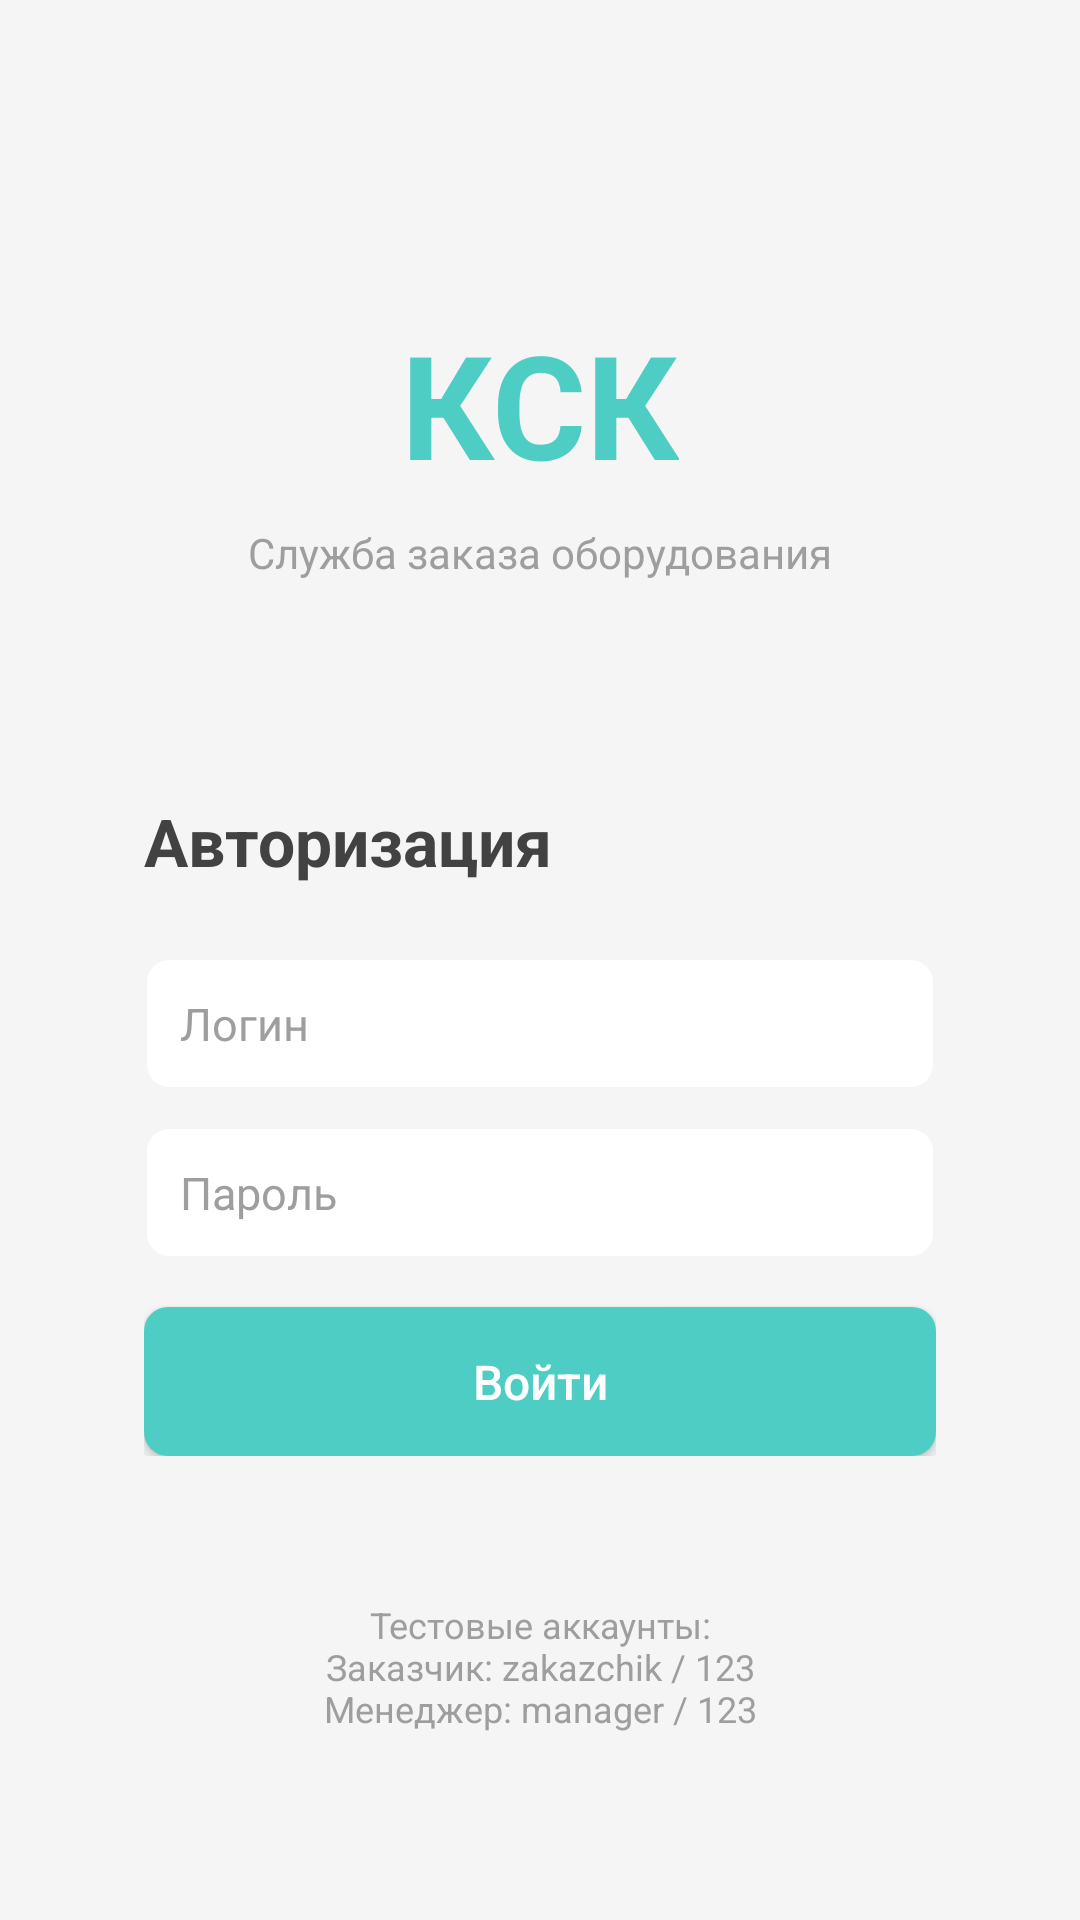

The Android layout XML behind this screen, and the referenced resources:
<!-- AndroidManifest.xml: application theme AppTheme -->
<!-- res/layout/activity_login.xml -->
<?xml version="1.0" encoding="utf-8"?>
<ScrollView xmlns:android="http://schemas.android.com/apk/res/android"
    android:layout_width="match_parent"
    android:layout_height="match_parent"
    android:fillViewport="true"
    android:background="@color/gray_light">

    <LinearLayout
        android:layout_width="match_parent"
        android:layout_height="wrap_content"
        android:orientation="vertical"
        android:gravity="center"
        android:padding="24dp">

        
        <TextView
            android:layout_width="wrap_content"
            android:layout_height="wrap_content"
            android:text="КСК"
            android:textSize="48sp"
            android:textStyle="bold"
            android:textColor="@color/ksk_primary"
            android:layout_marginTop="40dp"
            android:layout_marginBottom="8dp"/>

        <TextView
            android:layout_width="wrap_content"
            android:layout_height="wrap_content"
            android:text="@string/login_subtitle"
            android:textSize="14sp"
            android:textColor="@color/gray"
            android:layout_marginBottom="48dp"/>

        
        <LinearLayout
            android:layout_width="match_parent"
            android:layout_height="wrap_content"
            android:orientation="vertical"
            android:background="@drawable/card_bg"
            android:elevation="4dp"
            android:padding="24dp">

            <TextView
                style="@style/KskTitle"
                android:layout_width="wrap_content"
                android:layout_height="wrap_content"
                android:text="Авторизация"
                android:layout_marginBottom="24dp"/>

            <EditText
                android:id="@+id/etLogin"
                style="@style/KskEditText"
                android:layout_width="match_parent"
                android:layout_height="wrap_content"
                android:hint="@string/login_hint"
                android:inputType="text"
                android:layout_marginBottom="12dp"/>

            <EditText
                android:id="@+id/etPassword"
                style="@style/KskEditText"
                android:layout_width="match_parent"
                android:layout_height="wrap_content"
                android:hint="@string/password_hint"
                android:inputType="textPassword"
                android:layout_marginBottom="16dp"/>

            <TextView
                android:id="@+id/tvError"
                android:layout_width="match_parent"
                android:layout_height="wrap_content"
                android:text="@string/error_login"
                android:textColor="@color/status_error"
                android:textSize="14sp"
                android:layout_marginBottom="12dp"
                android:visibility="gone"/>

            <Button
                android:id="@+id/btnLogin"
                style="@style/KskButton"
                android:layout_width="match_parent"
                android:layout_height="wrap_content"
                android:text="@string/btn_login"/>

        </LinearLayout>

        
        <TextView
            android:layout_width="match_parent"
            android:layout_height="wrap_content"
            android:layout_marginTop="24dp"
            android:text="@string/test_accounts"
            android:textSize="12sp"
            android:textColor="@color/gray"
            android:gravity="center"/>

    </LinearLayout>
</ScrollView>
<!-- resources referenced by this layout -->
<resources>
  <color name="gray">#9E9E9E</color>
  <color name="gray_light">#F5F5F5</color>
  <color name="ksk_primary">#4ECDC4</color>
  <color name="status_error">#F44336</color>
  <string name="btn_login">Войти</string>
  <string name="error_login">Неверный логин или пароль</string>
  <string name="login_hint">Логин</string>
  <string name="login_subtitle">Cлужба заказа оборудования</string>
  <string name="password_hint">Пароль</string>
  <string name="test_accounts">Тестовые аккаунты:\nЗаказчик: zakazchik / 123\nМенеджер: manager / 123</string>
  <style name="KskButton" parent="Widget.AppCompat.Button">
          <item name="android:textColor">@color/white</item>
          <item name="android:textSize">16sp</item>
          <item name="android:textAllCaps">false</item>
          <item name="android:padding">14dp</item>
          <item name="android:background">@drawable/btn_primary</item>
      </style>
  <style name="KskEditText" parent="Widget.AppCompat.EditText">
          <item name="android:textSize">15sp</item>
          <item name="android:padding">12dp</item>
          <item name="android:background">@drawable/edit_text_bg</item>
          <item name="android:textColor">@color/gray_dark</item>
          <item name="android:textColorHint">@color/gray</item>
      </style>
  <style name="KskTitle">
          <item name="android:textSize">22sp</item>
          <item name="android:textStyle">bold</item>
          <item name="android:textColor">@color/gray_dark</item>
      </style>
  <style name="AppTheme" parent="Theme.AppCompat.Light.NoActionBar">
          
          <item name="colorPrimary">@color/ksk_primary</item>
          <item name="colorPrimaryDark">@color/ksk_primary_dark</item>
          <item name="colorAccent">@color/ksk_accent</item>
          
          
          <item name="android:textColorPrimary">@color/gray_dark</item>
          <item name="android:textColorSecondary">@color/gray</item>
      </style>
  <color name="white">#FFFFFF</color>
  <!-- drawable btn_primary (drawable) -->
  <?xml version="1.0" encoding="utf-8"?>
  <shape xmlns:android="http://schemas.android.com/apk/res/android">
      <solid android:color="@color/ksk_primary"/>
      <corners android:radius="8dp"/>
  </shape>
  <!-- drawable edit_text_bg (drawable) -->
  <?xml version="1.0" encoding="utf-8"?>
  <shape xmlns:android="http://schemas.android.com/apk/res/android">
      <solid android:color="@color/white"/>
      <stroke android:width="1dp" android:color="@color/gray_light"/>
      <corners android:radius="8dp"/>
  </shape>
  <color name="gray_dark">#424242</color>
  <color name="ksk_primary_dark">#3DB8AF</color>
  <color name="ksk_accent">#44B8B1</color>
</resources>
